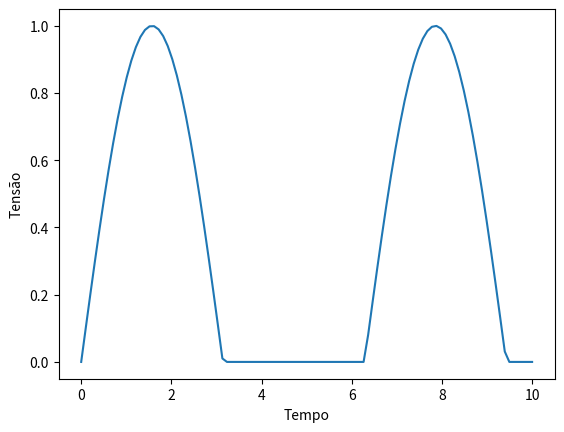
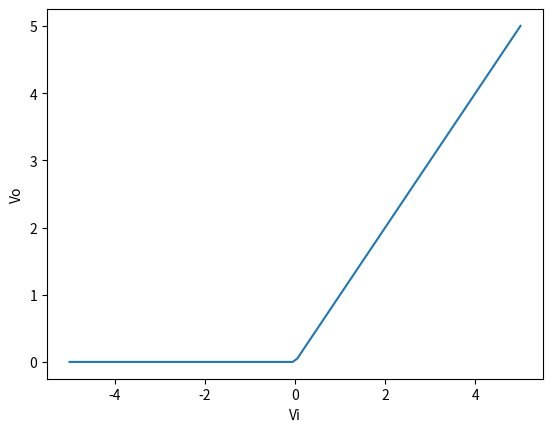
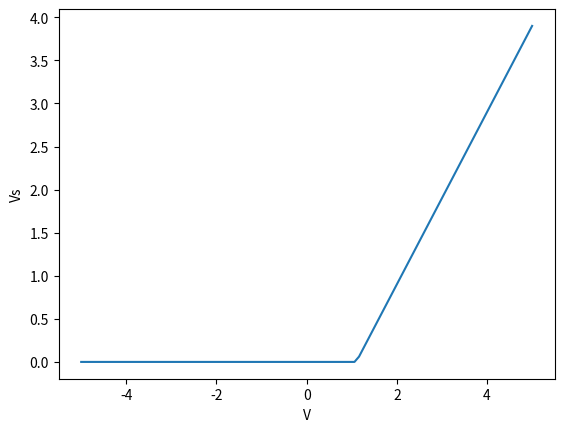
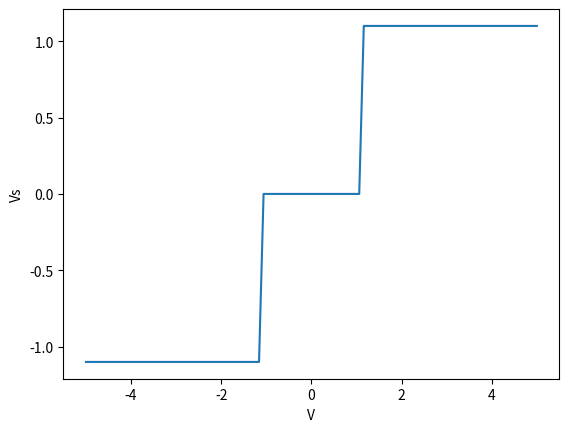
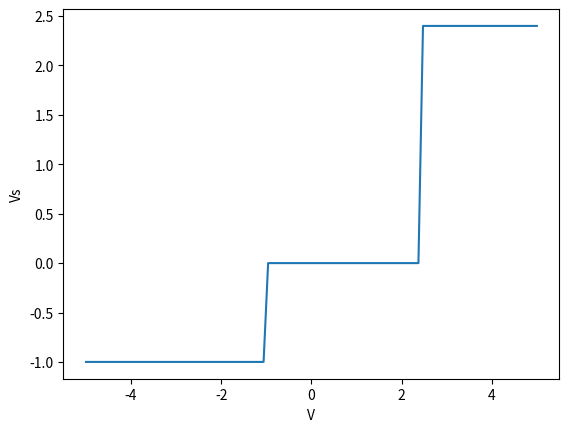
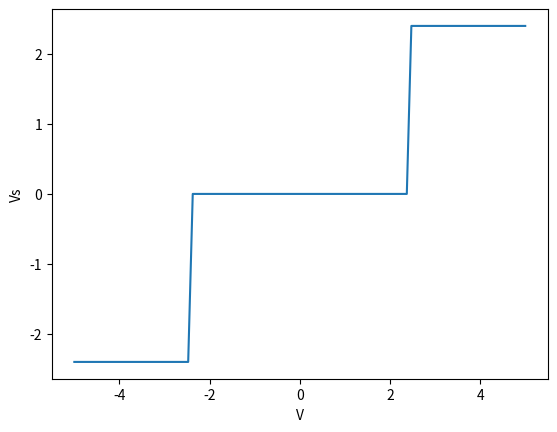

The matplotlib source for these figures, in order:
import scipy
import scipy.signal
import matplotlib.pyplot
import numpy

def apply(t, f):
    return t, list(f(t))

def plot(t, f, lx, ly, w):
    matplotlib.pyplot.plot(t, f)
    matplotlib.pyplot.ylabel(ly)
    matplotlib.pyplot.xlabel(lx)
    matplotlib.pyplot.savefig(w)
    matplotlib.pyplot.clf()

def ex1():
    return apply(numpy.linspace(0, 10, 100),
                 lambda t: map(lambda y: y if y > 0 else 0, numpy.sin(t)))

def ex2():
    return apply(numpy.linspace(-5, 5, 100),
                 lambda t: map(lambda y: y if y > 0 else 0, t))

def ex5():
    return apply(numpy.linspace(-5, 5, 100),
                 lambda t: map(lambda y: y -1.1 if y > 1.1 else 0, t))

def ex6():
    def f(t):
        vf = 1.1
        if t > vf:
            return vf
        elif t < -vf:
            return -vf
        else:
            return 0
    return apply(numpy.linspace(-5, 5, 100),
                 lambda t: map(lambda y: f(y), t))

def ex7():
    def f(t):
        if t > 2.4:
            return 2.4
        elif t < -1:
            return -1
        else:
            return 0
    return apply(numpy.linspace(-5, 5, 100),
                 lambda t: map(lambda y: f(y), t))

def ex7():
    def f(t):
        if t > 2.4:
            return 2.4
        elif t < -1:
            return -1
        else:
            return 0
    return apply(numpy.linspace(-5, 5, 100),
                 lambda t: map(lambda y: f(y), t))

def ex8():
    def f(t):
        if t > 2.4:
            return 2.4
        elif t < -2.4:
            return -2.4
        else:
            return 0
    return apply(numpy.linspace(-5, 5, 100),
                 lambda t: map(lambda y: f(y), t))

if __name__ == '__main__':
    t, v_o = ex1()
    plot(t, v_o, 'Tempo', 'Tensão', 'ex1.png')
    v_i, v_o = ex2()
    plot(v_i, v_o, 'Vi', 'Vo', 'ex2.png')
    v, v_s = ex5()
    plot(v, v_s, 'V', 'Vs', 'ex5.png')
    v, v_s = ex6()
    plot(v, v_s, 'V', 'Vs', 'ex6.png')
    v, v_s = ex7()
    plot(v, v_s, 'V', 'Vs', 'ex7.png')
    v, v_s = ex8()
    plot(v, v_s, 'V', 'Vs', 'ex8.png')
